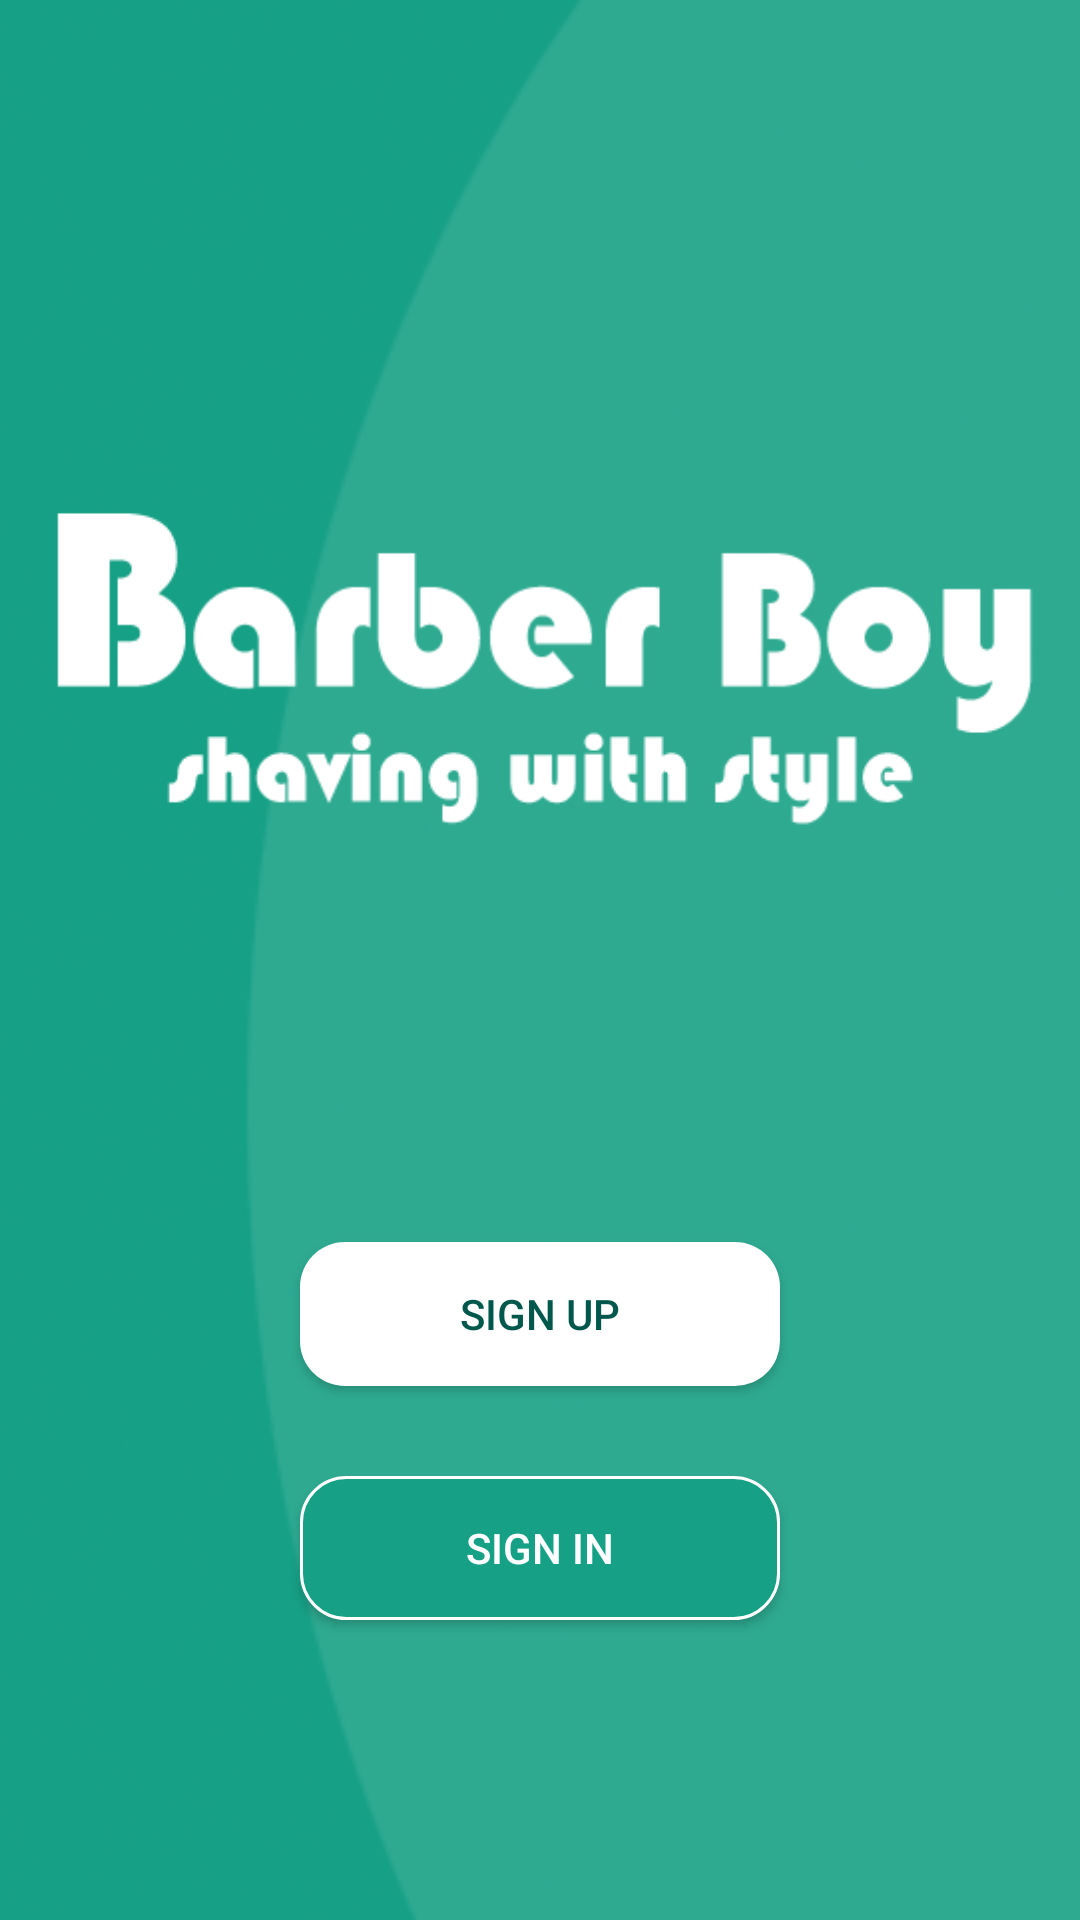

Write the Android layout XML for this screen, with the resource values it uses.
<!-- AndroidManifest.xml: application theme AppTheme -->
<!-- res/layout/activity_main.xml -->
<?xml version="1.0" encoding="utf-8"?>
<RelativeLayout
    xmlns:android="http://schemas.android.com/apk/res/android"
    xmlns:app="http://schemas.android.com/apk/res-auto"
    xmlns:tools="http://schemas.android.com/tools"
    android:layout_width="match_parent"
    android:layout_height="match_parent"
    tools:context=".MainActivity">

    <ImageView
        android:layout_width="match_parent"
        android:layout_height="match_parent"
        android:src="@drawable/back"
        android:scaleType="centerCrop"
        />
    <LinearLayout
        android:layout_width="match_parent"
        android:layout_height="match_parent"
        android:orientation="vertical"
        >
        <ImageView
            android:layout_width="match_parent"
            android:layout_height="0dp"
            android:layout_weight="1"
            android:src="@drawable/title"
            android:padding="10dp"
            />

        <Button
            android:id="@+id/sigin_up_btn"
            android:layout_width="match_parent"
            android:layout_height="wrap_content"
            android:layout_marginLeft="100dp"
            android:layout_marginRight="100dp"
            android:layout_marginBottom="30dp"
            android:background="@drawable/sign_up"
            android:text="Sign up"
            android:textColor="@color/colorPrimaryDark"

            />

        <Button
            android:id="@+id/sigin_in_btn"
            android:layout_width="match_parent"
            android:layout_height="wrap_content"
            android:layout_marginLeft="100dp"
            android:layout_marginRight="100dp"
            android:layout_marginBottom="100dp"
            android:background="@drawable/sign_in"
            android:text="Sign in"
            android:textColor="#fff"

            />

    </LinearLayout>



</RelativeLayout>
<!-- resources referenced by this layout -->
<resources>
  <color name="colorPrimaryDark">#00574B</color>
  <!-- drawable back: png bitmap (drawable, 34083 bytes) -->
  <!-- drawable sign_in (drawable) -->
  <?xml version="1.0" encoding="utf-8"?>
  <selector xmlns:android="http://schemas.android.com/apk/res/android">
  
      <item>
          <shape android:shape="rectangle">
              <solid android:color="@color/background"/>
              <corners android:radius="15dp"/>
              <stroke android:color="#fff" android:width="1dp"/>
          </shape>
      </item>
  
  </selector>
  <!-- drawable sign_up (drawable) -->
  <?xml version="1.0" encoding="utf-8"?>
  <selector xmlns:android="http://schemas.android.com/apk/res/android">
  
      <item>
          <shape android:shape="rectangle">
              <solid android:color="@android:color/white"/>
              <corners android:radius="15dp"/>
          </shape>
      </item>
  
  </selector>
  <!-- drawable title: png bitmap (drawable, 26129 bytes) -->
  <style name="AppTheme" parent="Theme.AppCompat.Light.NoActionBar">
          
          <item name="colorPrimary">@color/colorPrimary</item>
          <item name="colorPrimaryDark">@color/colorPrimaryDark</item>
          <item name="colorAccent">#fff</item>
      </style>
  <color name="background">#16a085</color>
  <color name="colorPrimary">#0E6655</color>
</resources>
